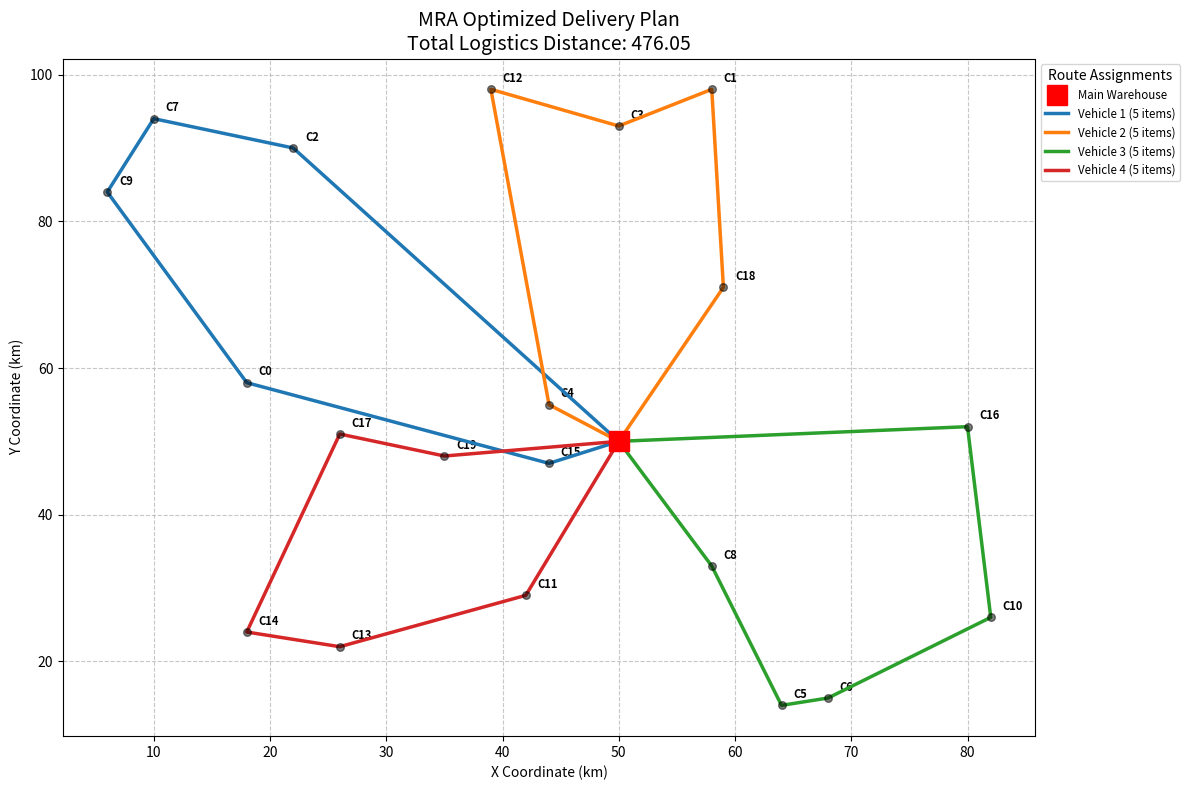

This figure's Python source:
import random
import numpy as np
import matplotlib.pyplot as plt

# --- CONFIGURATION & DATA ---
# Warehouse is now centered at (50, 50)
WAREHOUSE = (50, 50)
NUM_CUSTOMERS = 20
MAP_SIZE = 100

# Generate 20 random customers: (x, y, demand)
random.seed(100) # For consistent results
LOCATIONS = [
    (random.randint(0, MAP_SIZE), random.randint(0, MAP_SIZE), 1) 
    for _ in range(NUM_CUSTOMERS)
]

VEHICLE_CAPACITY = 5 # Each vehicle carries 5 items
POPULATION_SIZE = 100
GENERATIONS = 200
MUTATION_RATE = 0.2

def calculate_distance(p1, p2):
    return np.sqrt((p1[0] - p2[0])**2 + (p1[1] - p2[1])**2)

# --- GA CORE LOGIC ---

def fitness(chromosome):
    total_distance = 0
    current_load = 0
    current_pos = WAREHOUSE
    
    for idx in chromosome:
        loc = LOCATIONS[idx]
        demand = loc[2]
        if current_load + demand > VEHICLE_CAPACITY:
            total_distance += calculate_distance(current_pos, WAREHOUSE)
            current_pos = WAREHOUSE
            current_load = 0
        total_distance += calculate_distance(current_pos, (loc[0], loc[1]))
        current_pos = (loc[0], loc[1])
        current_load += demand
        
    total_distance += calculate_distance(current_pos, WAREHOUSE)
    return 1 / total_distance

def ordered_crossover(p1, p2):
    size = len(p1)
    a, b = sorted(random.sample(range(size), 2))
    child = [-1] * size
    child[a:b] = p1[a:b]
    p2_filtered = [item for item in p2 if item not in child]
    idx = 0
    for i in range(size):
        if child[i] == -1:
            child[i] = p2_filtered[idx]
            idx += 1
    return child

def mutate(chromosome):
    if random.random() < MUTATION_RATE:
        i, j = random.sample(range(len(chromosome)), 2)
        chromosome[i], chromosome[j] = chromosome[j], chromosome[i]

# --- VISUALIZATION ---

def plot_routes(chromosome):
    plt.figure(figsize=(12, 8))
    
    # 1. Plot Warehouse and Customers first
    plt.plot(WAREHOUSE[0], WAREHOUSE[1], 'rs', markersize=15, label='Main Warehouse', zorder=5)
    xs = [loc[0] for loc in LOCATIONS]
    ys = [loc[1] for loc in LOCATIONS]
    plt.scatter(xs, ys, c='black', alpha=0.5, s=30, zorder=4)
    for i, (x, y, d) in enumerate(LOCATIONS):
        plt.text(x+1, y+1, f'C{i}', fontsize=8, fontweight='bold')

    # 2. Logic to track routes and build legend
    colors = ['#1f77b4', '#ff7f0e', '#2ca02c', '#d62728', '#9467bd', '#8c564b', '#e377c2', '#7f7f7f']
    current_pos = WAREHOUSE
    current_load = 0
    vehicle_id = 1
    
    # We will store the current vehicle's path to plot at once
    path_x = [WAREHOUSE[0]]
    path_y = [WAREHOUSE[1]]

    for idx in chromosome:
        loc = LOCATIONS[idx]
        demand = loc[2]
        
        if current_load + demand > VEHICLE_CAPACITY:
            # Finish current vehicle path by returning to warehouse
            path_x.append(WAREHOUSE[0])
            path_y.append(WAREHOUSE[1])
            
            # Plot the completed route for this vehicle
            plt.plot(path_x, path_y, color=colors[(vehicle_id-1) % len(colors)], 
                     linewidth=2.5, label=f'Vehicle {vehicle_id} ({current_load} items)', zorder=3)
            
            # Reset for next vehicle
            vehicle_id += 1
            current_load = 0
            path_x = [WAREHOUSE[0]]
            path_y = [WAREHOUSE[1]]
        
        path_x.append(loc[0])
        path_y.append(loc[1])
        current_load += demand

    # Plot the very last vehicle's route
    path_x.append(WAREHOUSE[0])
    path_y.append(WAREHOUSE[1])
    plt.plot(path_x, path_y, color=colors[(vehicle_id-1) % len(colors)], 
             linewidth=2.5, label=f'Vehicle {vehicle_id} ({current_load} items)', zorder=3)

    # 3. Formatting the Plot
    plt.title(f"MRA Optimized Delivery Plan\nTotal Logistics Distance: {1/fitness(chromosome):.2f}", fontsize=14)
    plt.xlabel("X Coordinate (km)")
    plt.ylabel("Y Coordinate (km)")
    
    # Place legend outside the plot so it doesn't cover the routes
    plt.legend(loc='upper left', bbox_to_anchor=(1, 1), title="Route Assignments", fontsize='small')
    
    plt.grid(True, linestyle='--', alpha=0.7)
    plt.tight_layout() # Adjust layout to make room for legend
    plt.show()

# --- RUN ---
pop = [list(range(len(LOCATIONS))) for _ in range(POPULATION_SIZE)]
for p in pop: random.shuffle(p)

for gen in range(GENERATIONS):
    pop = sorted(pop, key=lambda x: fitness(x), reverse=True)
    next_gen = pop[:10] # Elitism
    while len(next_gen) < POPULATION_SIZE:
        p1, p2 = random.sample(pop[:30], 2)
        child = ordered_crossover(p1, p2)
        mutate(child)
        next_gen.append(child)
    pop = next_gen
    if gen % 50 == 0:
        print(f"Gen {gen} | Best Dist: {1/fitness(pop[0]):.2f}")

plot_routes(pop[0])
